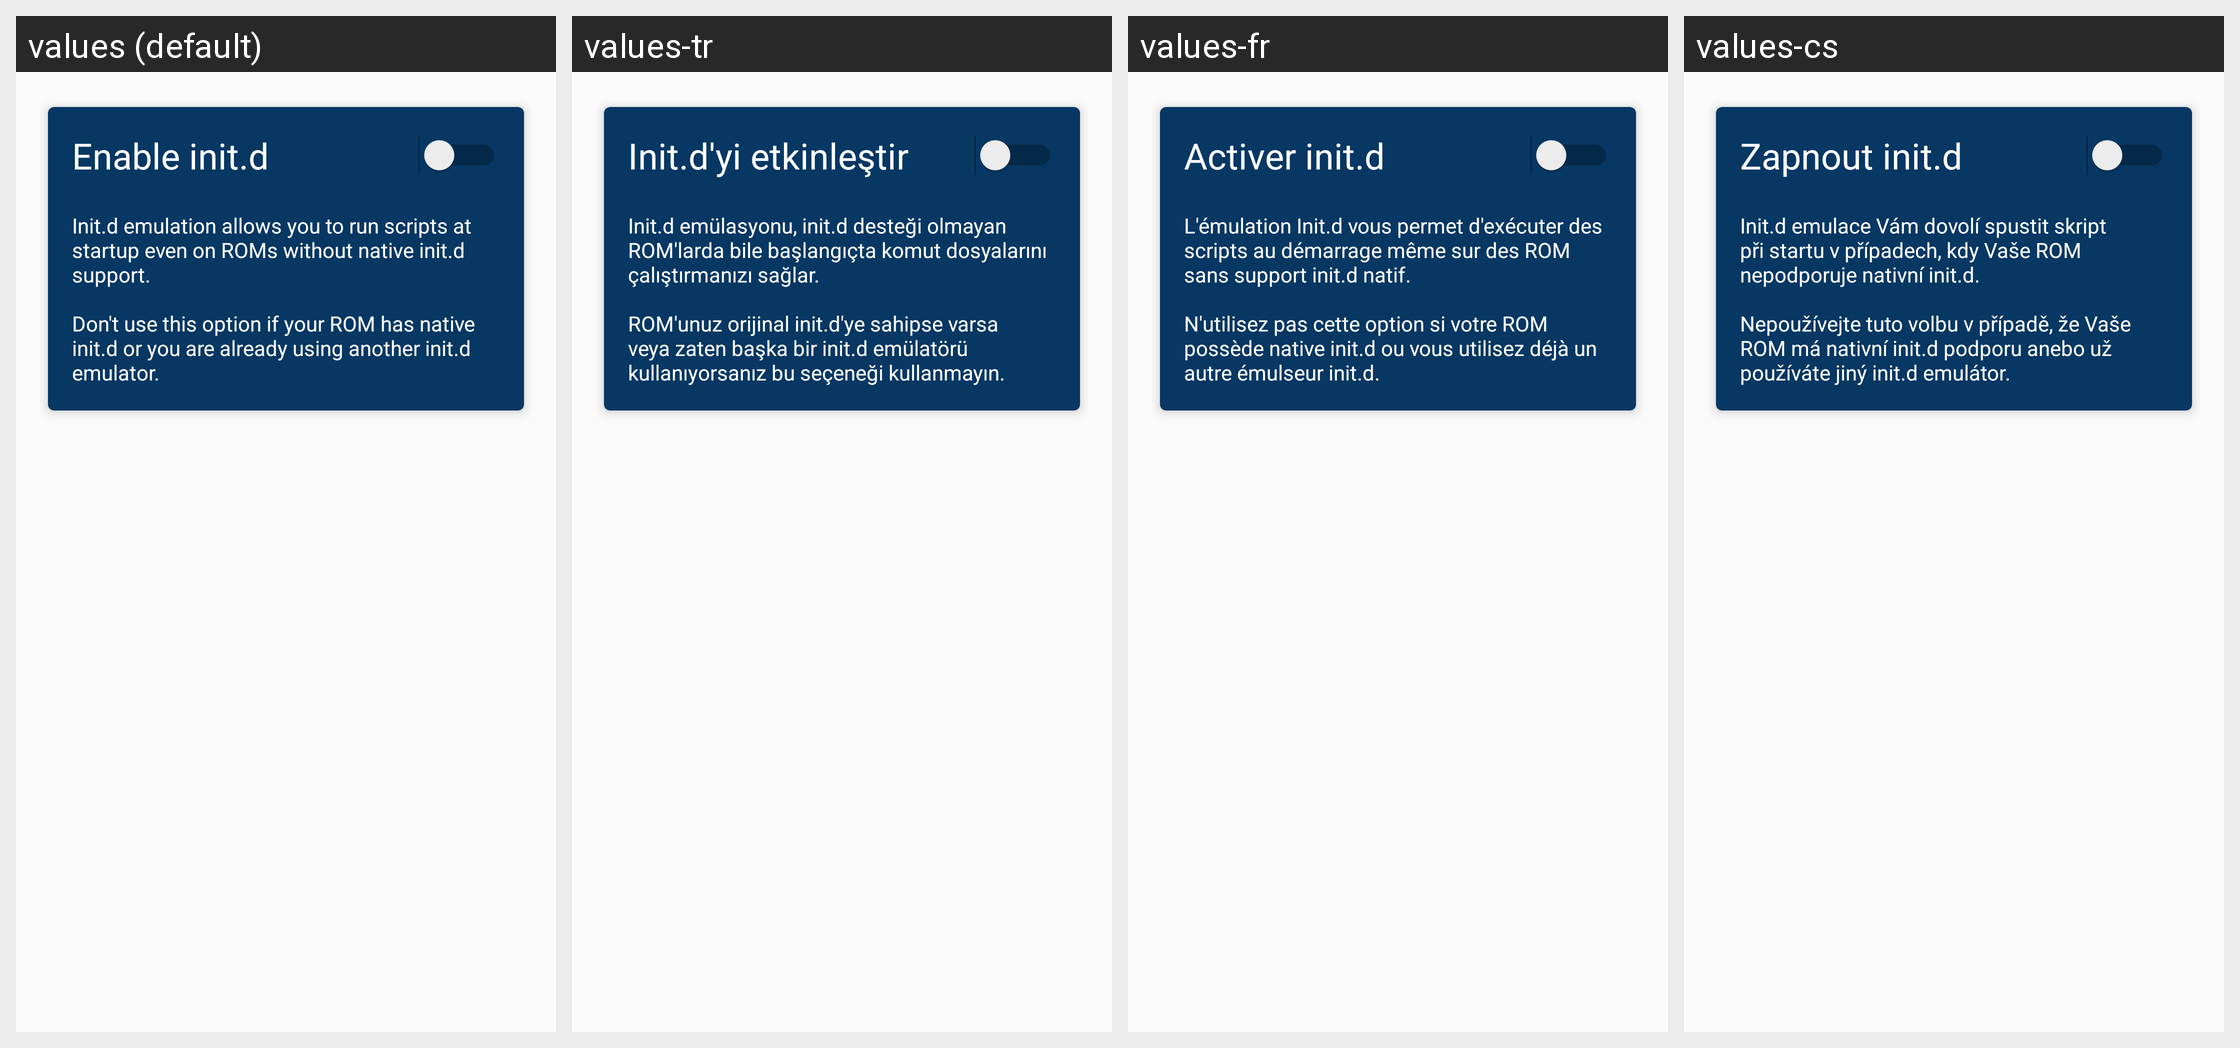

Strings drawn on this Android screen and how each of the app's shown locales translates them:
Android screen res/layout/content_initd.xml rendered under 4 locales, left to right: values (default), values-tr, values-fr, values-cs. Device: Nexus 5 (rendered at 1080×1920; each locale shown at half size, 540×960, under a caption strip naming it); theme AppTheme.
Other locales in the repository, not shown: values-af, values-am, values-ar, values-az, values-be, values-bg, values-bn, values-bs, values-ca, values-da, values-de, values-el, values-en, values-en-rGB, values-es, values-es-rUS, values-et, values-eu, values-fa, values-fi, values-fr-rCA, values-gl, values-gu, values-hi, values-hr, values-hu, values-hy, values-in, values-is, values-it, values-iw, values-ja, values-ka, values-kk, values-km, values-kn, values-ko, values-ky, values-lo, values-lt, values-lv, values-mk, values-ml, values-mn, values-mr, values-ms, values-my, values-nb, values-ne, values-nl, values-pa, values-pl, values-pt-rBR, values-pt-rPT, values-ro, values-ru, values-si, values-sk, values-sl, values-sq, values-sr, values-sv, values-sw, values-ta, values-te, values-th, values-tl, values-uk, values-ur, values-uz, values-vi, values-zh-rCN, values-zh-rHK, values-zh-rTW, values-zu.
Strings drawn on this screen, with the default value and each locale's value (text and hints the layout hard-codes, and strings that could not be matched under every locale, appear in the picture but are not listed):

initd_title
  values: Enable init.d
  values-tr: Init.d'yi etkinleştir
  values-fr: Activer init.d
  values-cs: Zapnout init.d

initd_summary
  values: Init.d emulation allows you to run scripts at startup even on ROMs without native init.d support.
      
      Don't use this option if your ROM has native init.d or you are already using another init.d emulator.
  values-tr: Init.d emülasyonu, init.d desteği olmayan ROM'larda bile başlangıçta komut dosyalarını çalıştırmanızı sağlar.
      
      ROM'unuz orijinal init.d'ye sahipse varsa veya zaten başka bir init.d emülatörü kullanıyorsanız bu seçeneği kullanmayın.
  values-fr: L'émulation Init.d vous permet d'exécuter des scripts au démarrage même sur des ROM sans support init.d natif.
      
      N'utilisez pas cette option si votre ROM possède native init.d ou vous utilisez déjà un autre émulseur init.d.
  values-cs: Init.d emulace Vám dovolí spustit skript při startu v případech, kdy Vaše ROM nepodporuje nativní init.d.
      
      Nepoužívejte tuto volbu v případě, že Vaše ROM má nativní init.d podporu anebo už používáte jiný init.d emulátor.
